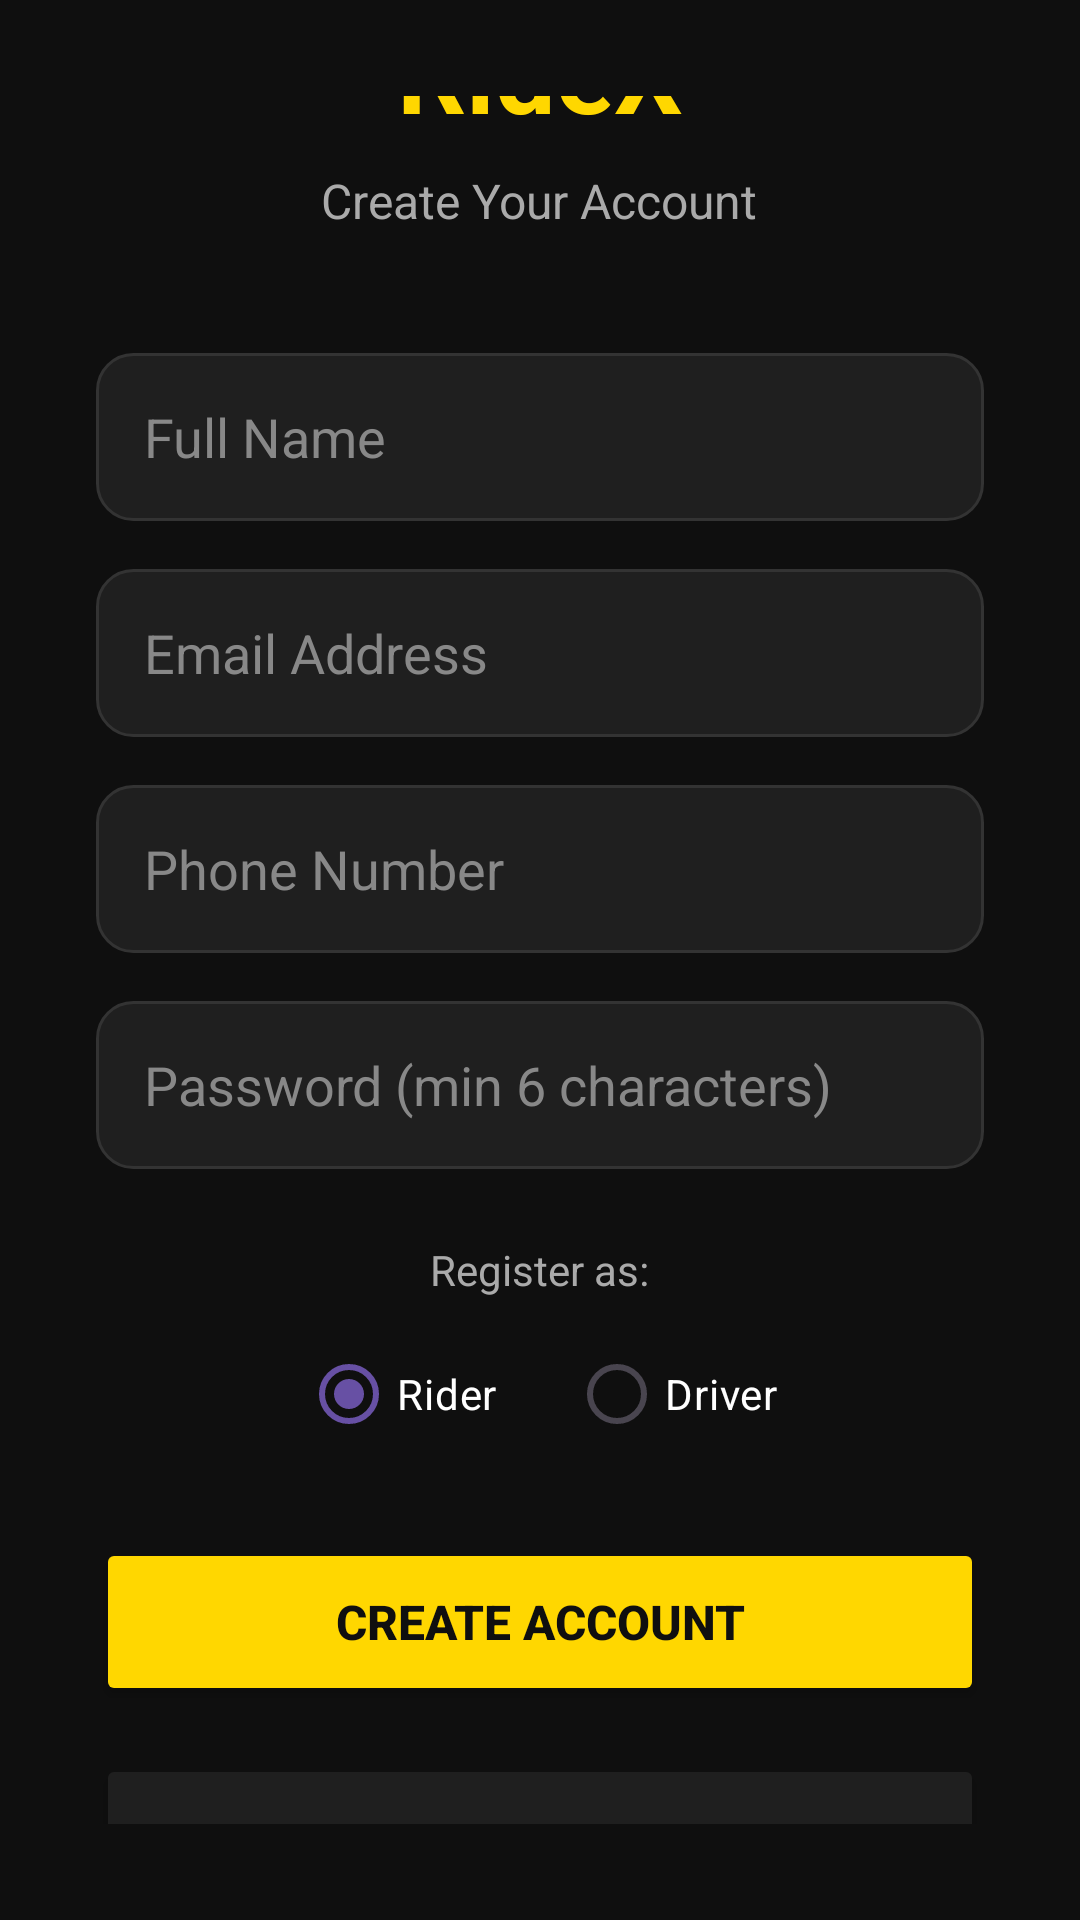

Layout XML and referenced resources for this Android screen:
<!-- AndroidManifest.xml: application theme Theme.Ridex -->
<!-- res/layout/activity_register.xml -->
<?xml version="1.0" encoding="utf-8"?>
<LinearLayout xmlns:android="http://schemas.android.com/apk/res/android"
    android:layout_width="match_parent"
    android:layout_height="match_parent"
    android:orientation="vertical"
    android:gravity="center"
    android:padding="32dp"
    android:background="#0F0F0F">

    
    <TextView
        android:layout_width="wrap_content"
        android:layout_height="wrap_content"
        android:text="RideX"
        android:textSize="36sp"
        android:textStyle="bold"
        android:textColor="#FFD700"
        android:layout_marginBottom="8dp"/>

    <TextView
        android:layout_width="wrap_content"
        android:layout_height="wrap_content"
        android:text="Create Your Account"
        android:textSize="16sp"
        android:textColor="#AAAAAA"
        android:layout_marginBottom="40dp"/>

    
    <EditText
        android:id="@+id/nameInput"
        android:layout_width="match_parent"
        android:layout_height="56dp"
        android:hint="Full Name"
        android:textColorHint="#888888"
        android:textColor="#FFFFFF"
        android:inputType="textPersonName"
        android:padding="16dp"
        android:layout_marginBottom="16dp"
        android:background="@drawable/input_background"/>

    
    <EditText
        android:id="@+id/emailInput"
        android:layout_width="match_parent"
        android:layout_height="56dp"
        android:hint="Email Address"
        android:textColorHint="#888888"
        android:textColor="#FFFFFF"
        android:inputType="textEmailAddress"
        android:padding="16dp"
        android:layout_marginBottom="16dp"
        android:background="@drawable/input_background"/>

    
    <EditText
        android:id="@+id/phoneInput"
        android:layout_width="match_parent"
        android:layout_height="56dp"
        android:hint="Phone Number"
        android:textColorHint="#888888"
        android:textColor="#FFFFFF"
        android:inputType="phone"
        android:padding="16dp"
        android:layout_marginBottom="16dp"
        android:background="@drawable/input_background"/>

    
    <EditText
        android:id="@+id/passwordInput"
        android:layout_width="match_parent"
        android:layout_height="56dp"
        android:hint="Password (min 6 characters)"
        android:textColorHint="#888888"
        android:textColor="#FFFFFF"
        android:inputType="textPassword"
        android:padding="16dp"
        android:layout_marginBottom="24dp"
        android:background="@drawable/input_background"/>

    
    <TextView
        android:layout_width="wrap_content"
        android:layout_height="wrap_content"
        android:text="Register as:"
        android:textColor="#AAAAAA"
        android:textSize="14sp"
        android:layout_marginBottom="8dp"/>

    <RadioGroup
        android:id="@+id/roleGroup"
        android:layout_width="wrap_content"
        android:layout_height="wrap_content"
        android:orientation="horizontal"
        android:layout_marginBottom="24dp">

        <RadioButton
            android:id="@+id/riderRadio"
            android:layout_width="wrap_content"
            android:layout_height="wrap_content"
            android:text="Rider"
            android:textColor="#FFFFFF"
            android:buttonTint="#FFD700"
            android:checked="true"
            android:layout_marginEnd="24dp"/>

        <RadioButton
            android:id="@+id/driverRadio"
            android:layout_width="wrap_content"
            android:layout_height="wrap_content"
            android:text="Driver"
            android:textColor="#FFFFFF"
            android:buttonTint="#FFD700"/>

    </RadioGroup>

    
    <Button
        android:id="@+id/registerBtn"
        android:layout_width="match_parent"
        android:layout_height="56dp"
        android:text="CREATE ACCOUNT"
        android:textSize="16sp"
        android:textStyle="bold"
        android:textColor="#0F0F0F"
        android:backgroundTint="#FFD700"
        android:layout_marginBottom="16dp"/>

    
    <Button
        android:id="@+id/backToLoginBtn"
        android:layout_width="match_parent"
        android:layout_height="56dp"
        android:text="ALREADY HAVE ACCOUNT? LOGIN"
        android:textSize="13sp"
        android:textColor="#FFD700"
        android:backgroundTint="#1F1F1F"/>

</LinearLayout>
<!-- resources referenced by this layout -->
<resources>
  <!-- drawable input_background (drawable) -->
  <?xml version="1.0" encoding="utf-8"?>
  <shape xmlns:android="http://schemas.android.com/apk/res/android">
      <solid android:color="#1F1F1F"/>
      <corners android:radius="12dp"/>
      <stroke
          android:width="1dp"
          android:color="#333333"/>
  </shape>
  <style name="Theme.Ridex" parent="Base.Theme.Ridex" />
  <style name="Base.Theme.Ridex" parent="Theme.Material3.DayNight.NoActionBar">
          
          
      </style>
</resources>
